The GitHub repository adarshm11/CS-171 contains a labelled image folder "images2" with 8 categories: barn owl, brandts cormorant, california gull, great blue heron, great egret, osprey, pigeon guillemot, turkey vulture. Examples follow, each with its label.

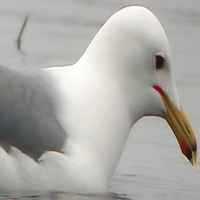
Label: california gull

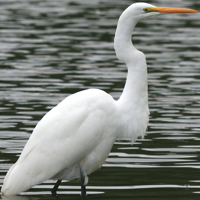
Label: great egret

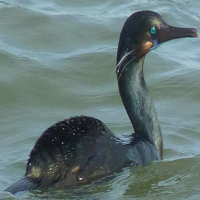
Label: brandts cormorant

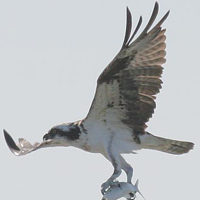
Label: osprey

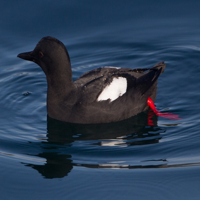
Label: pigeon guillemot

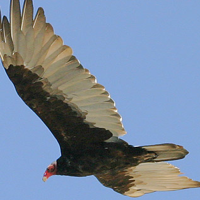
Label: turkey vulture
